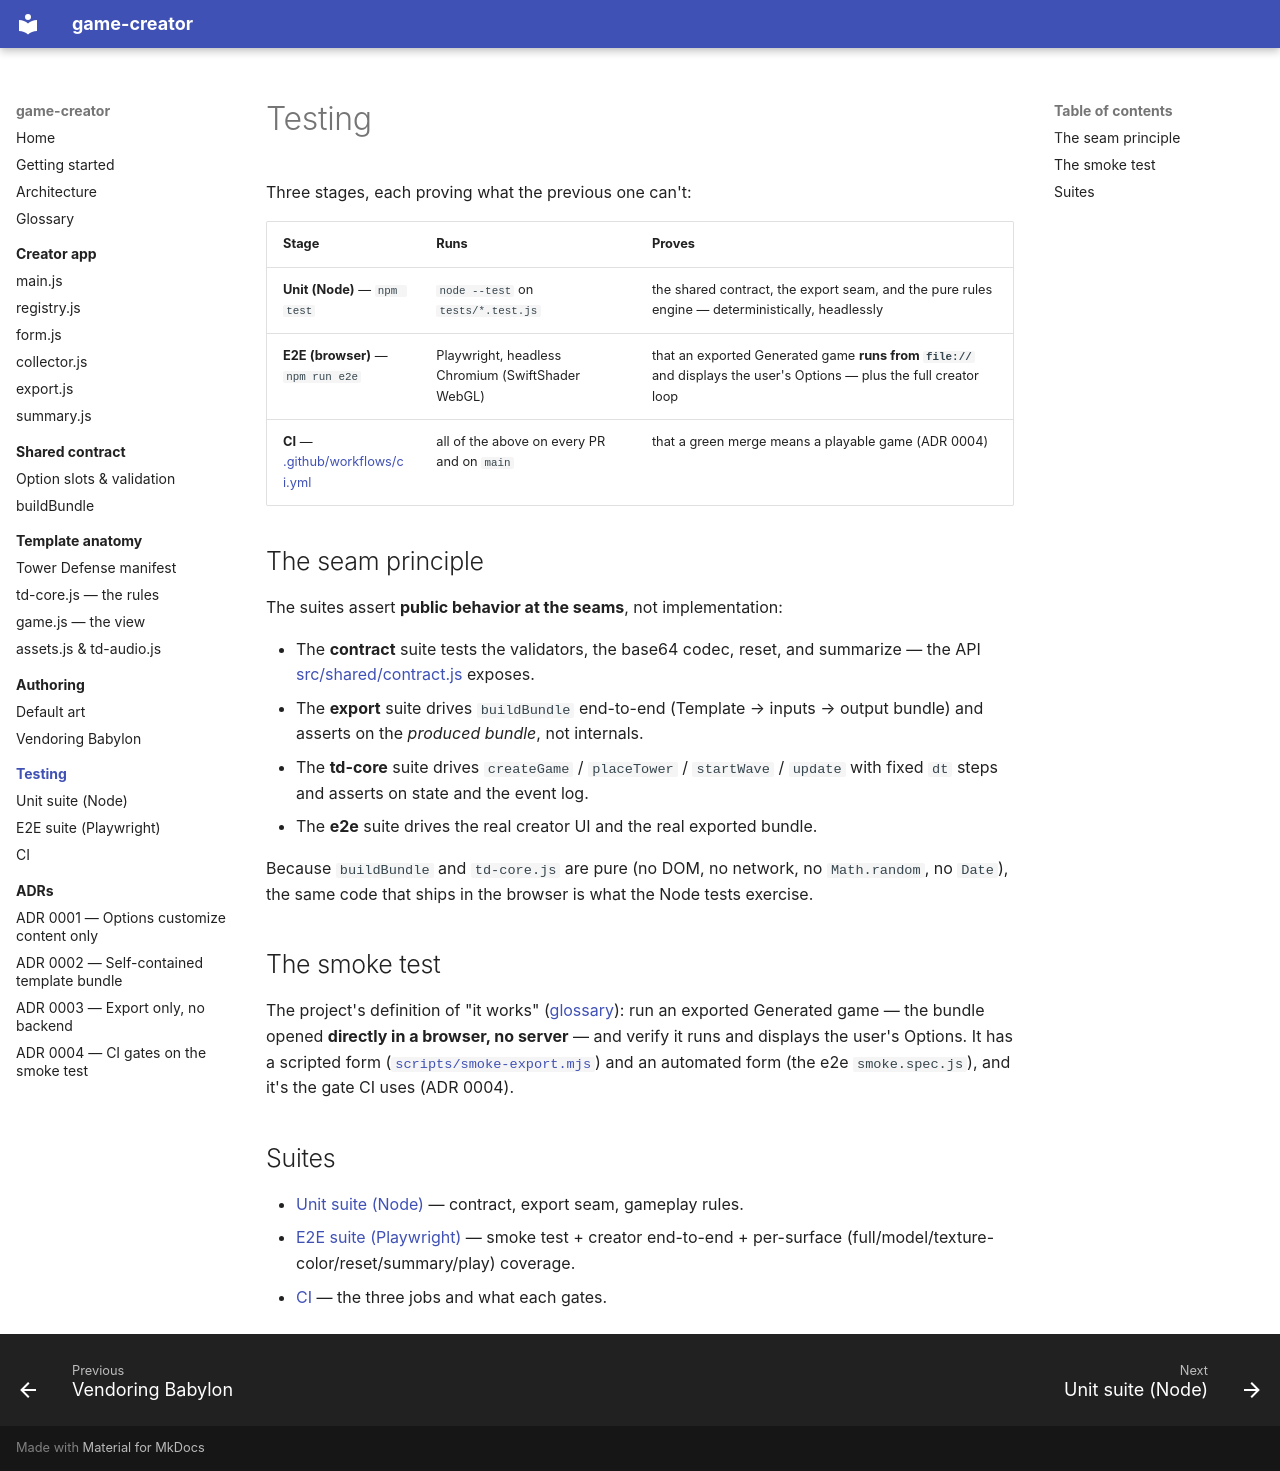

repository: kjenney/game-creator · page: testing/index.html · generator: mkdocs

# Testing

Three stages, each proving what the previous one can't:

| Stage | Runs | Proves |
|---|---|---|
| **Unit (Node)** — `npm test` | `node --test` on `tests/*.test.js` | the shared contract, the export seam, and the pure rules engine — deterministically, headlessly |
| **E2E (browser)** — `npm run e2e` | Playwright, headless Chromium (SwiftShader WebGL) | that an exported Generated game **runs from `file://`** and displays the user's Options — plus the full creator loop |
| **CI** — [.github/workflows/ci.yml](ci.md) | all of the above on every PR and on `main` | that a green merge means a playable game (ADR 0004) |

## The seam principle

The suites assert **public behavior at the seams**, not implementation:

- The **contract** suite tests the validators, the base64 codec, reset, and
  summarize — the API [src/shared/contract.js](../contract/index.md) exposes.
- The **export** suite drives `buildBundle` end-to-end (Template → inputs →
  output bundle) and asserts on the *produced bundle*, not internals.
- The **td-core** suite drives `createGame` / `placeTower` / `startWave` /
  `update` with fixed `dt` steps and asserts on state and the event log.
- The **e2e** suite drives the real creator UI and the real exported bundle.

Because `buildBundle` and `td-core.js` are pure (no DOM, no network, no
`Math.random`, no `Date`), the same code that ships in the browser is what
the Node tests exercise.

## The smoke test

The project's definition of "it works" ([glossary](../glossary.md)):
run an exported Generated game — the bundle opened **directly in a browser,
no server** — and verify it runs and displays the user's Options. It has a
scripted form ([`scripts/smoke-export.mjs`](../getting-started.md#manual-smoke-test))
and an automated form (the e2e `smoke.spec.js`), and it's the gate CI uses
(ADR 0004).

## Suites

- [Unit suite (Node)](unit.md) — contract, export seam, gameplay rules.
- [E2E suite (Playwright)](e2e.md) — smoke test + creator end-to-end +
  per-surface (full/model/texture-color/reset/summary/play) coverage.
- [CI](ci.md) — the three jobs and what each gates.
